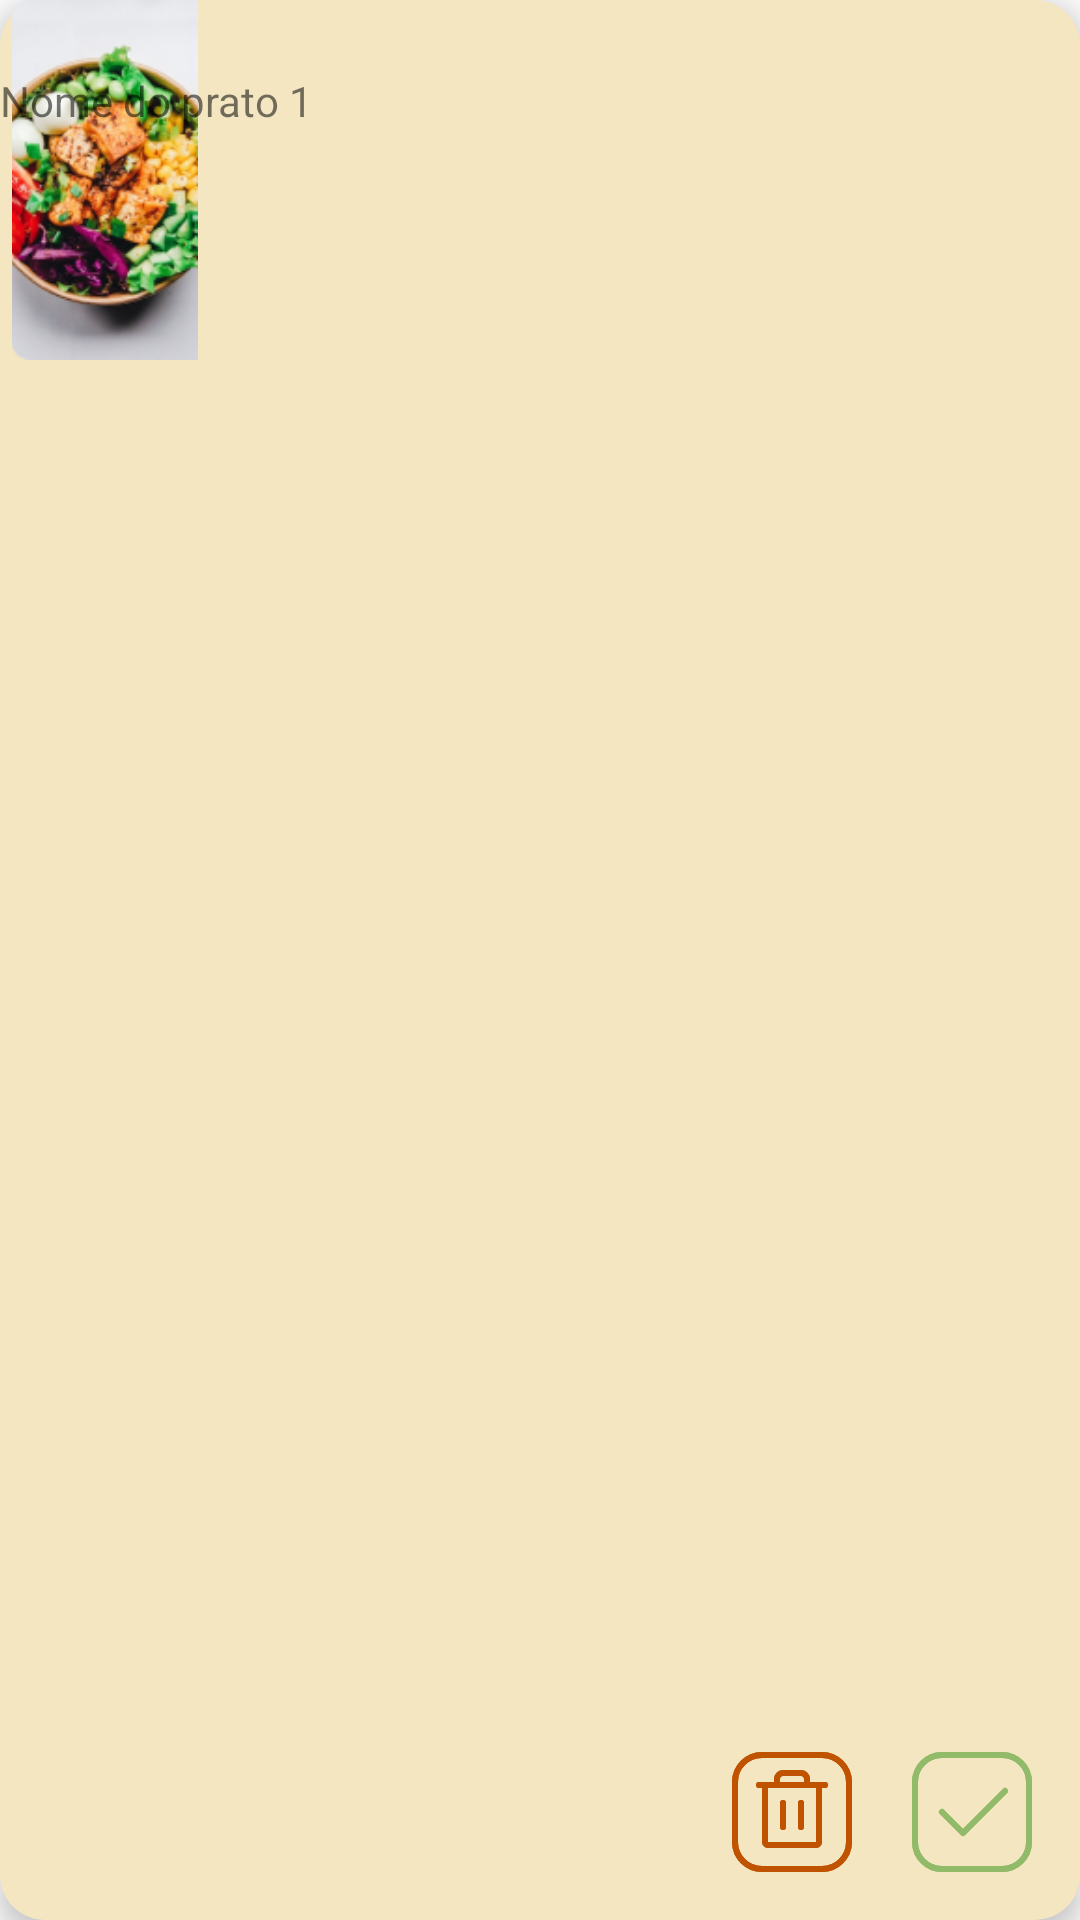

Reconstruct the res/layout file that produces this screen, plus the resources it refers to.
<!-- AndroidManifest.xml: application theme Theme.RestauranteA3 -->
<!-- res/layout/card_pratos_confirm.xml -->
<?xml version="1.0" encoding="utf-8"?>
<android.support.constraint.ConstraintLayout xmlns:android="http://schemas.android.com/apk/res/android"
    xmlns:app="http://schemas.android.com/apk/res-auto"
    xmlns:tools="http://schemas.android.com/tools"
    android:layout_width="match_parent"
    android:layout_height="wrap_content"
    android:background="@drawable/view_back_white"
    android:layout_margin="10dp"
    android:elevation="5dp">

    <ImageView
        android:id="@+id/imageView6"
        android:layout_width="70dp"
        android:layout_height="120dp"
        app:layout_constraintBottom_toBottomOf="parent"
        app:layout_constraintStart_toStartOf="parent"
        app:layout_constraintTop_toTopOf="parent"
        app:layout_constraintVertical_bias="0.0"
        app:srcCompat="@drawable/prato1" />

    <TextView
        android:id="@+id/textView10"
        android:layout_width="wrap_content"
        android:layout_height="wrap_content"
        android:layout_marginTop="24dp"
        android:text="@string/nome_prato1"
        app:layout_constraintTop_toTopOf="parent"
        tools:layout_editor_absoluteX="81dp" />

    <ImageButton
        android:id="@+id/botao_comfirm"
        android:layout_width="wrap_content"
        android:layout_height="wrap_content"
        android:layout_marginEnd="16dp"
        android:layout_marginBottom="16dp"
        android:background="@drawable/ic_confirm"
        app:layout_constraintBottom_toBottomOf="parent"
        app:layout_constraintEnd_toEndOf="parent"
        app:srcCompat="@drawable/ic_confirm" />

    <ImageButton
        android:id="@+id/botao_lixo"
        android:layout_width="wrap_content"
        android:layout_height="wrap_content"
        android:layout_marginEnd="20dp"
        android:layout_marginBottom="16dp"
        android:background="@drawable/ic_trash"
        app:layout_constraintBottom_toBottomOf="parent"
        app:layout_constraintEnd_toStartOf="@+id/botao_comfirm"
        app:srcCompat="@drawable/ic_trash" />

</android.support.constraint.ConstraintLayout>
<!-- resources referenced by this layout -->
<resources>
  <!-- drawable ic_confirm (drawable) -->
  <vector xmlns:android="http://schemas.android.com/apk/res/android"
      android:width="40dp"
      android:height="40dp"
      android:viewportWidth="40"
      android:viewportHeight="40">
    <path
        android:pathData="M10,1L30,1A9,9 0,0 1,39 10L39,30A9,9 0,0 1,30 39L10,39A9,9 0,0 1,1 30L1,10A9,9 0,0 1,10 1z"
        android:strokeWidth="2"
        android:fillColor="#00000000"
        android:strokeColor="#91BA69"/>
    <path
        android:pathData="M31,13L17,27L10,20"
        android:strokeLineJoin="round"
        android:strokeWidth="2"
        android:fillColor="#00000000"
        android:strokeColor="#91BA69"
        android:strokeLineCap="round"/>
  </vector>
  <!-- drawable ic_trash (drawable) -->
  <vector xmlns:android="http://schemas.android.com/apk/res/android"
      android:width="40dp"
      android:height="40dp"
      android:viewportWidth="40"
      android:viewportHeight="40">
    <path
        android:pathData="M10,1L30,1A9,9 0,0 1,39 10L39,30A9,9 0,0 1,30 39L10,39A9,9 0,0 1,1 30L1,10A9,9 0,0 1,10 1z"
        android:strokeWidth="2"
        android:fillColor="#00000000"
        android:strokeColor="#BF5300"/>
    <path
        android:pathData="M31,11H9"
        android:strokeLineJoin="round"
        android:strokeWidth="2"
        android:fillColor="#00000000"
        android:strokeColor="#BF5300"
        android:strokeLineCap="round"/>
    <path
        android:pathData="M17,17V25"
        android:strokeLineJoin="round"
        android:strokeWidth="2"
        android:fillColor="#00000000"
        android:strokeColor="#BF5300"
        android:strokeLineCap="round"/>
    <path
        android:pathData="M23,17V25"
        android:strokeLineJoin="round"
        android:strokeWidth="2"
        android:fillColor="#00000000"
        android:strokeColor="#BF5300"
        android:strokeLineCap="round"/>
    <path
        android:pathData="M29,11V30C29,30.265 28.895,30.52 28.707,30.707C28.52,30.895 28.265,31 28,31H12C11.735,31 11.48,30.895 11.293,30.707C11.105,30.52 11,30.265 11,30V11"
        android:strokeLineJoin="round"
        android:strokeWidth="2"
        android:fillColor="#00000000"
        android:strokeColor="#BF5300"
        android:strokeLineCap="round"/>
    <path
        android:pathData="M25,11V9C25,8.47 24.789,7.961 24.414,7.586C24.039,7.211 23.53,7 23,7H17C16.47,7 15.961,7.211 15.586,7.586C15.211,7.961 15,8.47 15,9V11"
        android:strokeLineJoin="round"
        android:strokeWidth="2"
        android:fillColor="#00000000"
        android:strokeColor="#BF5300"
        android:strokeLineCap="round"/>
  </vector>
  <!-- drawable prato1: png bitmap (drawable, 43609 bytes) -->
  <!-- drawable view_back_white (drawable) -->
  <?xml version="1.0" encoding="utf-8"?>
  <shape xmlns:android="http://schemas.android.com/apk/res/android"
      android:shape="rectangle"
      >
  
      <corners
          android:radius="15dp"
          />
  
      <solid
          android:color="@color/white"
          />
  
  </shape>
  <string name="nome_prato1">Nome do prato 1</string>
  <style name="Theme.RestauranteA3" parent="Theme.AppCompat.Light.DarkActionBar">
          
          <item name="colorPrimary">@color/black</item>
          <item name="colorPrimaryDark">@color/white</item>
          <item name="colorAccent">@color/orange_500</item>
          
      </style>
  <color name="white">#F5E6C2</color>
  <color name="black">#1C0D02</color>
  <color name="orange_500">#D98D3A</color>
</resources>
